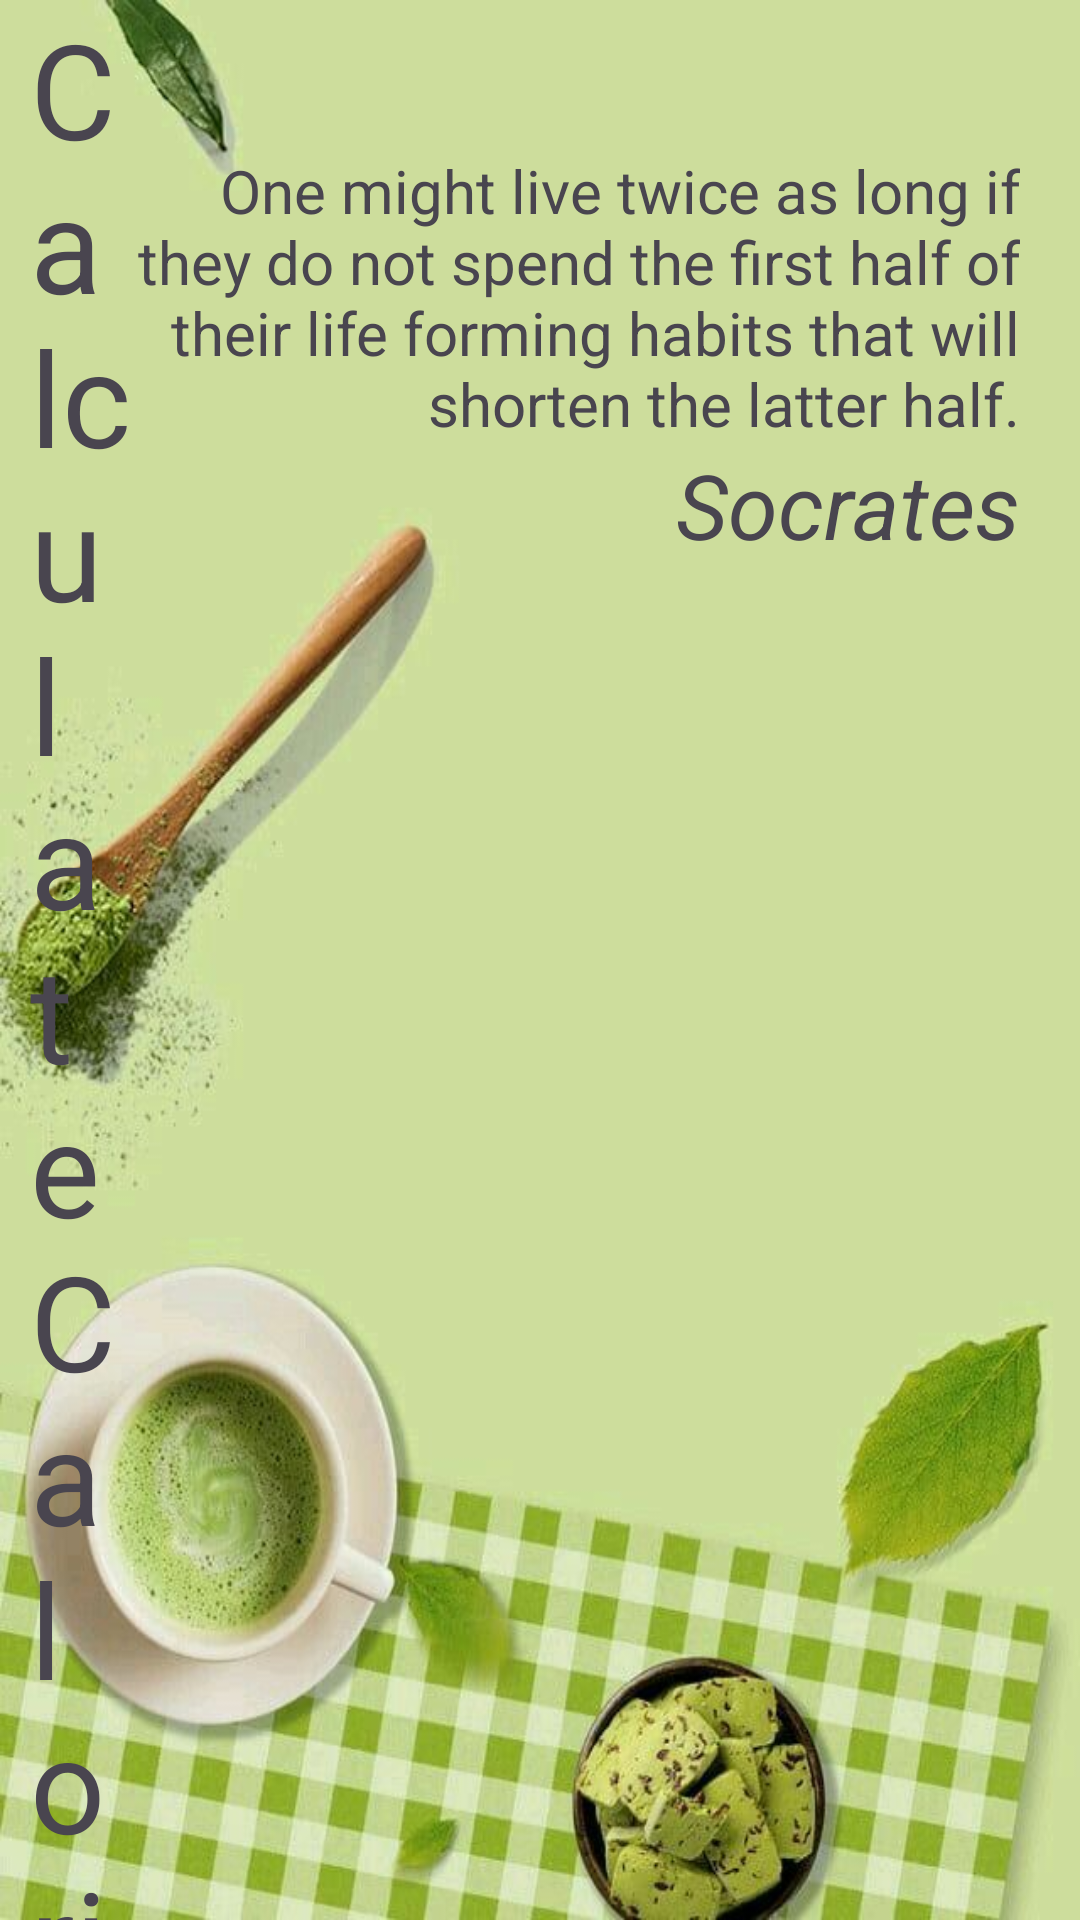

Here is an Android app screen rendered from its layout file. Give the layout XML and the strings, colors and styles it references.
<!-- AndroidManifest.xml: application theme Theme.CaCaCiF -->
<!-- res/layout/activity_intro.xml -->
<?xml version="1.0" encoding="utf-8"?>
<LinearLayout
    xmlns:android="http://schemas.android.com/apk/res/android"
    xmlns:app="http://schemas.android.com/apk/res-auto"
    xmlns:tools="http://schemas.android.com/tools"
    android:layout_width="match_parent"
    android:layout_height="match_parent"
    tools:context=".MainActivity"
    android:background="@drawable/food2"
    android:orientation="horizontal">

    <TextView
        android:layout_width="100dp"
        android:layout_height="match_parent"
        android:layout_weight="1.5"
        android:text="@string/calculate_calorie"
        android:layout_marginStart="10dp"
        android:textSize="44sp"/>
    <LinearLayout
        android:layout_weight="1"
        android:layout_width="match_parent"
        android:layout_height="wrap_content"
        android:orientation="vertical">

        <TextView
            android:layout_width="match_parent"
            android:layout_height="wrap_content"
            android:layout_weight="1"
            android:textSize="20sp"
            android:gravity="end"
            android:layout_marginTop="50dp"
            android:layout_marginEnd="20dp"
            android:text="@string/one_might_live_twice_as_long_if_they_do_not_spend_the_first_half_of_their_life_forming_habits_that_will_shorten_the_latter_half"
            tools:ignore="NestedWeights" />

        <TextView
            android:layout_width="match_parent"
            android:layout_height="50dp"
            android:layout_weight="1"
            android:text="@string/socrates"
            android:textStyle="italic"
            android:gravity="end"
            android:layout_marginEnd="20dp"
            android:textSize="30sp"/>
    </LinearLayout>


</LinearLayout>
<!-- resources referenced by this layout -->
<resources>
  <!-- drawable food2: jpg bitmap (drawable, 45120 bytes) -->
  <string name="calculate_calorie">Calculate Calorie</string>
  <string name="one_might_live_twice_as_long_if_they_do_not_spend_the_first_half_of_their_life_forming_habits_that_will_shorten_the_latter_half">One might live twice as long if they do not spend the first half of their life forming habits that will shorten the latter half.</string>
  <string name="socrates">Socrates</string>
  <style name="Theme.CaCaCiF" parent="Base.Theme.CaCaCiF" />
  <style name="Base.Theme.CaCaCiF" parent="Theme.Material3.DayNight.NoActionBar">
          
          
      </style>
</resources>
